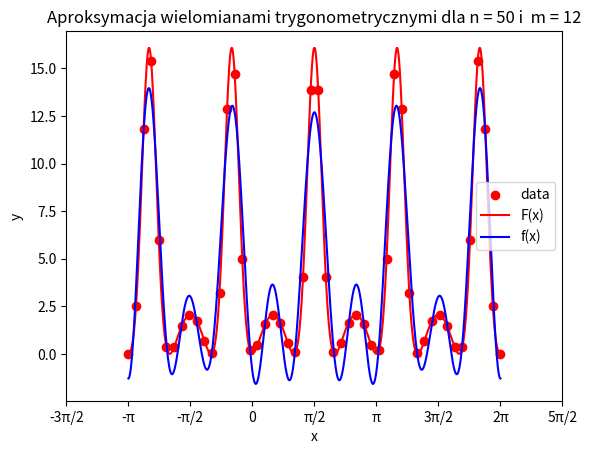

Write Python code to recreate this figure.
import numpy as np
import matplotlib.pyplot as plt
import os
from copy import deepcopy

IMG_PATH = "./img"
A = -np.pi
B = 2 * np.pi
POINTS = 1000


def func(x, k=3, m=3):
    return np.exp(-k * np.sin(m * x)) + k * np.sin(m * x) - 1


def draw(x, y, n, m, xaxis, yaxis):
    plt.scatter(x, y, label="data", color="red")
    plt.plot(xaxis, func(xaxis), label="F(x)", color="red")
    plt.plot(xaxis, yaxis, label="f(x)", color="blue")
    plt.title(f"Aproksymacja wielomianami trygonometrycznymi dla n = {n} i  m = {m}")
    plt.xlim(A, B)
    xticks = np.arange(-3 * np.pi / 2, 5 * np.pi / 2 + 1e-9, np.pi / 2)  # dodajemy 1e-9, aby dodać 5π/2
    xticklabels = ['-3π/2', '-π', '-π/2', '0', 'π/2', 'π', '3π/2', '2π', '5π/2']
    plt.xticks(xticks, xticklabels)

    plt.xlabel("x")
    plt.ylabel("y")
    plt.legend(loc='best')
    plt.savefig(IMG_PATH + f"/img_{n}_{m}")
    plt.show()


def scale_to_2pi(X):
    x_prim = deepcopy(X)
    n = len(x_prim)
    range_length = B - A
    for i in range(n):
        x_prim[i] = x_prim[i] / range_length
        x_prim[i] = x_prim[i] * 2 * np.pi
        x_prim[i] = x_prim[i] + -np.pi - (2 * np.pi * A / range_length)

    # print(x_prim)
    return x_prim

    # scale_to_2pi to prepare X
    # compute_A_and_B


def compute_A_and_B(X, Y, n):
    left = np.zeros(n)
    right = np.zeros(n)
    for i in range(n):
        ai = sum(Y[j] * np.cos(i * X[j]) for j in range(n))
        bi = sum(Y[j] * np.sin(i * X[j]) for j in range(n))
        left[i] = 2 * ai / n
        right[i] = 2 * bi / n
    return left, right


def scale_point_to_2pi(x):
    range_length = B - A
    x /= range_length
    x *= 2 * np.pi
    x += -np.pi - (2 * np.pi * A / range_length)
    return x


def approximate(X, A, B, m):
    points = []
    for x in X:
        cp_x = deepcopy(x)
        cp_x = scale_point_to_2pi(cp_x)
        approximated_x = 1 / 2 * A[0] + sum(A[j] * np.cos(j * cp_x) + B[j] * np.sin(j * cp_x)
                                            for j in range(1, m + 1))
        points.append(approximated_x)
    return points


def calculate(n, m):
    X = np.linspace(A, B, n)
    Y = func(X)
    scaled_x = scale_to_2pi(X)
    a, b = compute_A_and_B(scaled_x, Y, n)
    c = X
    print(approximate(c, a, b, m))

    xaxis = np.linspace(A, B, POINTS)
    yaxis = approximate(xaxis, a, b, m)

    draw(X, Y, n, m, xaxis, yaxis)


def main():
    if not os.path.exists(IMG_PATH):
        os.makedirs(IMG_PATH)

    calculate(50, 12)


if __name__ == "__main__":
    main()
